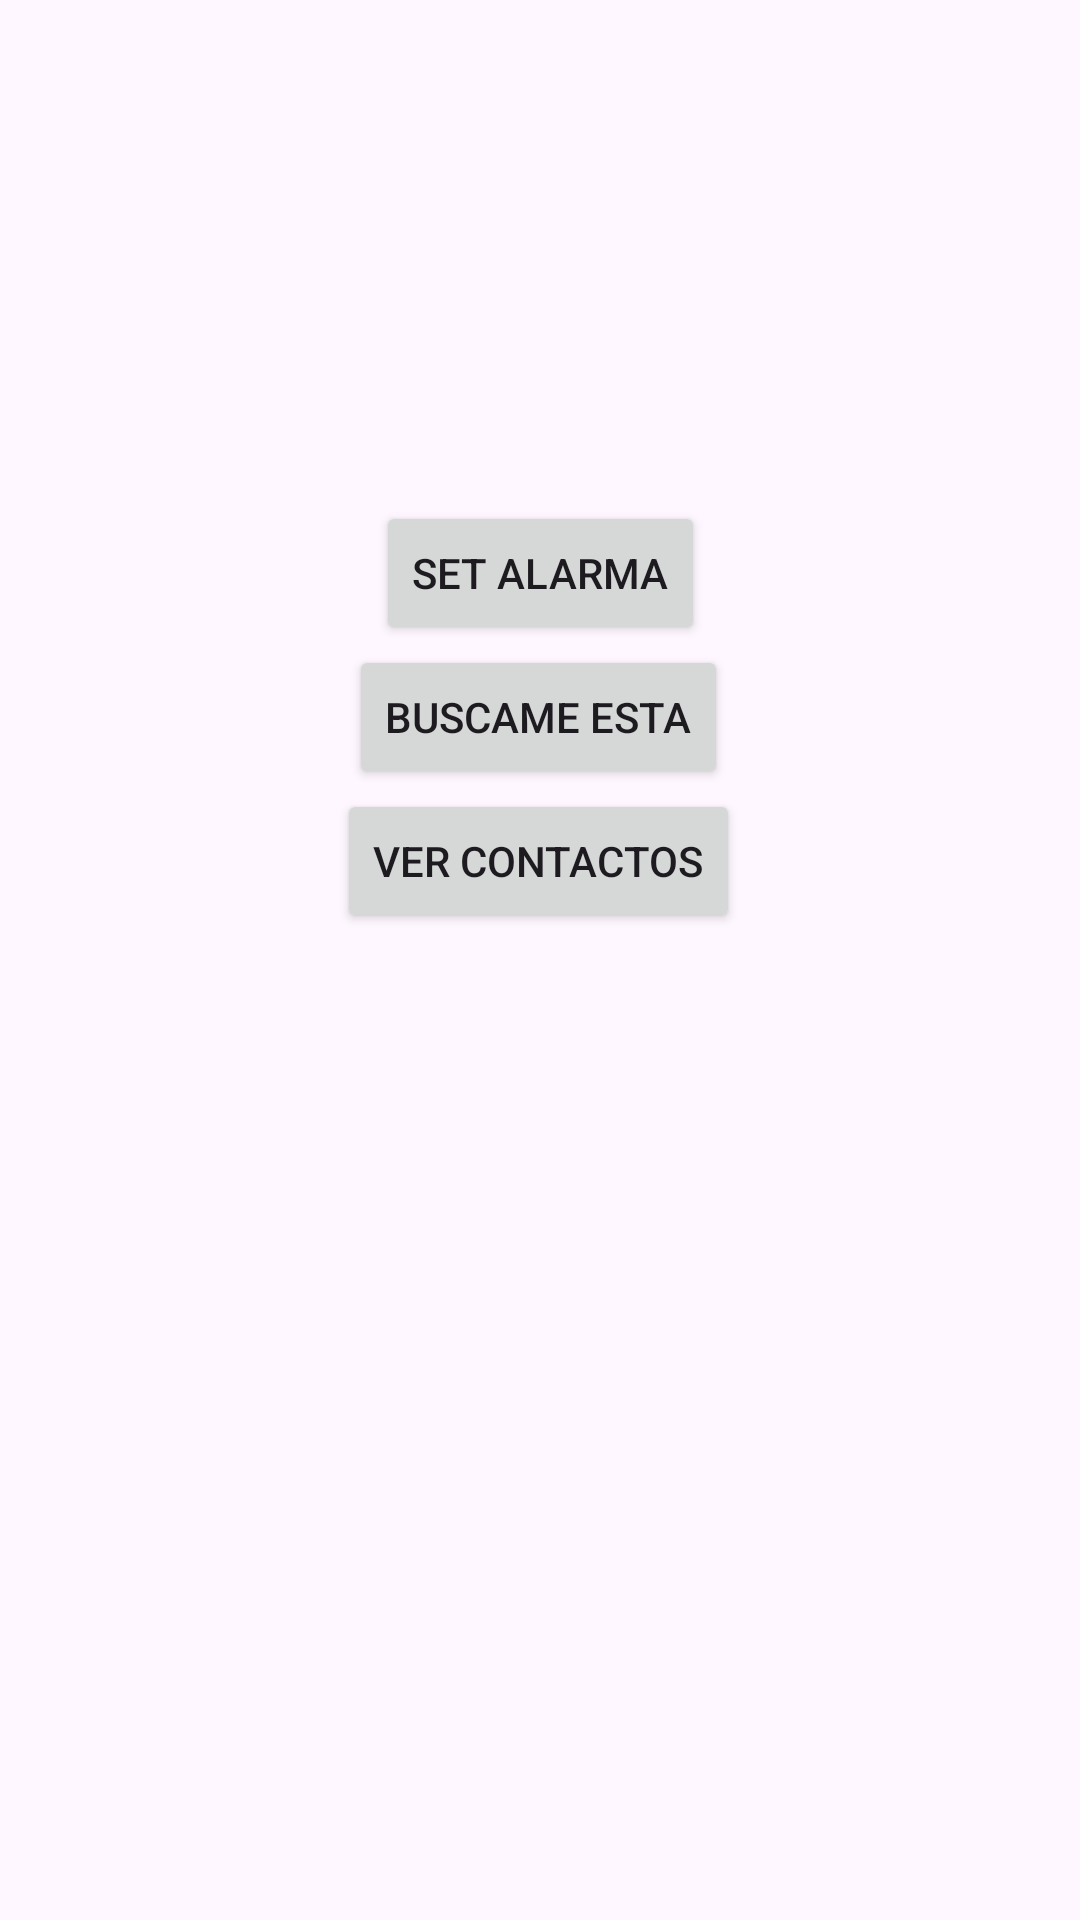

Reconstruct the res/layout file that produces this screen, plus the resources it refers to.
<!-- AndroidManifest.xml: application theme Theme.IntentsAlarma -->
<!-- res/layout/activity_main.xml -->
<?xml version="1.0" encoding="utf-8"?>
<androidx.constraintlayout.widget.ConstraintLayout xmlns:android="http://schemas.android.com/apk/res/android"
    xmlns:app="http://schemas.android.com/apk/res-auto"
    xmlns:tools="http://schemas.android.com/tools"
    android:layout_width="match_parent"
    android:layout_height="match_parent"
    tools:context=".MainActivity">

    <Button
        android:id="@+id/btnSetAlarm"
        android:layout_width="wrap_content"
        android:layout_height="wrap_content"
        android:layout_marginStart="150dp"
        android:layout_marginTop="167dp"
        android:layout_marginEnd="150dp"
        android:text="Set Alarma"
        app:layout_constraintEnd_toEndOf="parent"
        app:layout_constraintStart_toStartOf="parent"
        app:layout_constraintTop_toTopOf="parent" />

    <Button
        android:id="@+id/btnWebSearch"
        android:layout_width="wrap_content"
        android:layout_height="wrap_content"
        android:layout_marginStart="143dp"
        android:layout_marginEnd="144dp"
        android:text="Buscame esta"
        app:layout_constraintEnd_toEndOf="parent"
        app:layout_constraintStart_toStartOf="parent"
        app:layout_constraintTop_toBottomOf="@+id/btnSetAlarm" />

    <Button
        android:id="@+id/btnViewContacts"
        android:layout_width="wrap_content"
        android:layout_height="wrap_content"
        android:layout_marginStart="135dp"
        android:layout_marginEnd="136dp"
        android:text="Ver contactos"
        app:layout_constraintEnd_toEndOf="parent"
        app:layout_constraintStart_toStartOf="parent"
        app:layout_constraintTop_toBottomOf="@+id/btnWebSearch" />

</androidx.constraintlayout.widget.ConstraintLayout>
<!-- resources referenced by this layout -->
<resources>
  <style name="Theme.IntentsAlarma" parent="Base.Theme.IntentsAlarma" />
  <style name="Base.Theme.IntentsAlarma" parent="Theme.Material3.DayNight.NoActionBar">
          
          
      </style>
</resources>
